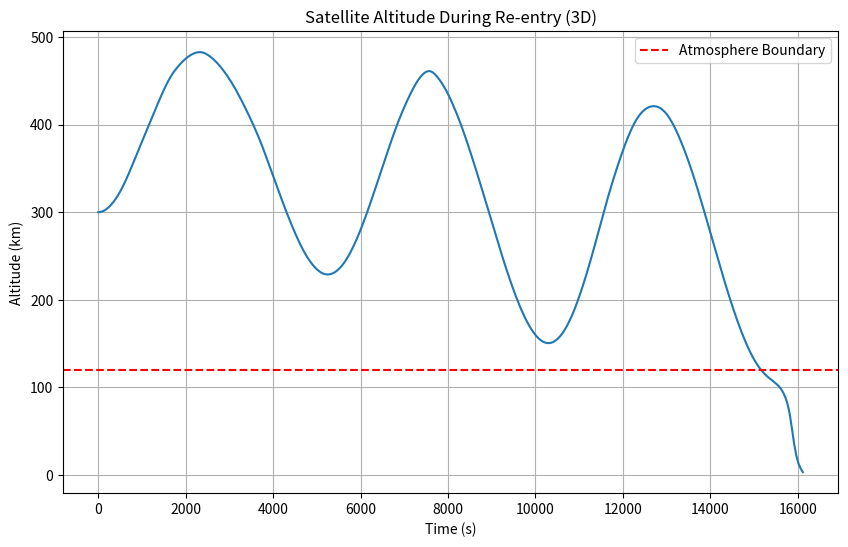
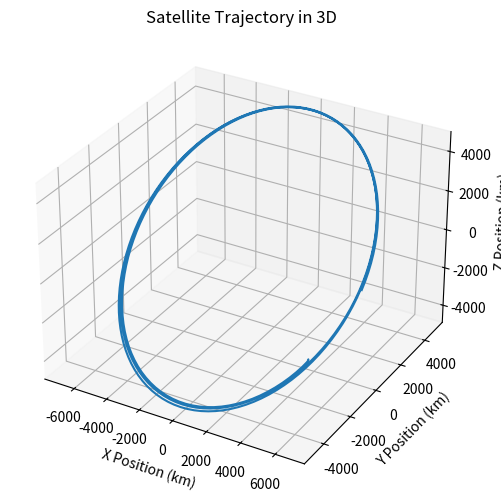

Recreate these plots in Python, in order.
import numpy as np
from scipy.integrate import solve_ivp
import matplotlib.pyplot as plt

np.random.seed(0)

G = 6.67430e-11                             # Gravitational constant (m^3 kg^-1 s^-2)
M_EARTH = 5.972e24                          # Mass of Earth (kg)
EARTH_SEMIMAJOR = 6378137.0                 # Radius of Earth (m)
EARTH_SEMIMINOR = 6356752.314245            # Semi-minor axis of Earth (m)
FLATTENING = 1/298.257223563                # Flattening of Earth (dimensionless)
E_SQUARED = FLATTENING * (2 - FLATTENING)   # Eccentricity squared (dimensionless)
ATMOSPHERE_HEIGHT = 120e3                   # Approximate height of the atmosphere (m)
CD = 2.2                                    # Drag coefficient (dimensionless)
A = 1.0                                     # Cross-sectional area of the satellite (m^2)
M_SAT = 500                                 # Mass of the satellite (kg)
RHO_0 = 1.225                               # Air density at sea level (kg/m^3)
H_SCALE = 8500                              # Scale height of the atmosphere (m)

# Calculates atmospheric density at a given altitude
def atmospheric_density(altitude):
    # White noise as random perturbations of magnitude 0.1*RHO_0
    density = RHO_0 * np.exp(-altitude / H_SCALE)
    white_noise = np.random.normal(0, 0.05* density)
    if altitude > 0:
        return density + white_noise
    else:
        return 0
    
def atmospheric_density_true(altitude):
    return

def curvature_in_prime_vertical(phi):
    return EARTH_SEMIMAJOR / np.sqrt(1 - E_SQUARED * np.sin(phi)**2)

# Returns latitude and height above ellipsoid
# Calculates latitude for the WGS-84 model using Bowring's method
# RESEARCH INTO FERRARI'S METHOD FOR BETTER ACCURACY
import numpy as np

def latitude_iterator_and_height_plot(x, y, z):
    x = np.asarray(x)
    y = np.asarray(y)
    z = np.asarray(z)

    r = np.sqrt(x**2 + y**2)
    phi = np.arctan(z / (r * (1 - E_SQUARED)))
    phi_new = phi + 100  # ensures entry into the loop

    converged = np.zeros_like(phi, dtype=bool)
    max_iter = 100
    iter_count = 0

    while not np.all(converged) and iter_count < max_iter:
        phi[~converged] = phi_new[~converged]
        N = curvature_in_prime_vertical(phi)
        phi_new[~converged] = np.arctan2(z[~converged] + (N[~converged] * E_SQUARED) * np.sin(phi[~converged]),
                                         r[~converged] - (N[~converged] * E_SQUARED) * np.cos(phi[~converged]))
        converged[~converged] = np.abs(phi_new[~converged] - phi[~converged]) <= 1e-9
        iter_count += 1

    phi_final = phi_new
    N_final = curvature_in_prime_vertical(phi_final)
    height = (r / np.cos(phi_final)) - N_final
    height = np.maximum(height, 0)  # ensure non-negative height

    return phi_final, height


def latitude_iterator_and_height(x, y, z):
    r = np.sqrt(x**2 + y**2)
    phi = np.arctan(z / (r * (1 - E_SQUARED)))
    phi_new = phi + 100
    
    while np.abs(phi_new - phi) > 1e-9:
        phi = phi_new
        N = curvature_in_prime_vertical(phi)
        phi_new = np.arctan2(z + (N * E_SQUARED) * np.sin(phi), r - (N * E_SQUARED) * np.cos(phi))
    
    height = (r / np.cos(phi)) - N
    if height < 0:
        height = 0
    
    return phi_new, height

# Calculates the latitude, longitude and altitude of the satellite

# Calculates the Earth's "radius" at the satellite's position
# (Uses the WGS-84 ellipsoid model)
# https://en.wikipedia.org/wiki/World_Geodetic_System#WGS84
def earth_radius_WGS84(latitude):
    numerator = (EARTH_SEMIMAJOR**2 * np.cos(latitude))**2 + (EARTH_SEMIMINOR**2 * np.sin(latitude))**2
    denominator = (EARTH_SEMIMAJOR * np.cos(latitude))**2 + (EARTH_SEMIMINOR * np.sin(latitude))**2
    return np.sqrt(numerator / denominator)

# Calculates the height of the satellite above an elliptical Earth
# Latitude is calculated as an approximation for a non-spherical Earth
def lat_long_height(x, y, z):
    r = np.sqrt(x**2 + y**2 + z**2)
    longitude = np.arctan2(z, np.sqrt(x**2 + y**2))
    latitude, height = latitude_iterator_and_height(x, y, z)
    R_earth = earth_radius_WGS84(latitude)
    height = r - R_earth
    return latitude, longitude, height

def lat_long_height_plot(x, y, z):
    r = np.sqrt(x**2 + y**2 + z**2)
    longitude = np.arctan2(z, np.sqrt(x**2 + y**2))
    latitude, height = latitude_iterator_and_height_plot(x, y, z)
    R_earth = earth_radius_WGS84(latitude)
    height = r - R_earth
    return latitude, longitude, height

# Diff. eqns for satellite motion
def satellite_dynamics(t, y):
    x, y_pos, z, vx, vy, vz = y
    r = np.sqrt(x**2 + y_pos**2 + z**2)
    altitude = lat_long_height(x, y_pos, z)[2]

    # Gravity
    F_gravity = -G * M_EARTH / r**2

    # Drag
    rho = atmospheric_density(altitude)
    v = np.sqrt(vx**2 + vy**2 + vz**2)
    F_drag_x = -0.5 * rho * CD * A * v * vx / M_SAT
    F_drag_y = -0.5 * rho * CD * A * v * vy / M_SAT
    F_drag_z = -0.5 * rho * CD * A * v * vz / M_SAT

    # Acceleration
    ax = F_gravity * (x / r) + F_drag_x
    ay = F_gravity * (y_pos / r) + F_drag_y
    az = F_gravity * (z / r) + F_drag_z

    return [vx, vy, vz, ax, ay, az]

# Stops the simulation when altitude <= 0
def stop_condition(t, y):
    r = np.sqrt(y[0]**2 + y[1]**2 + y[2]**2)
    altitude = lat_long_height(y[0], y[1], y[2])[2]
    return altitude

# Solves diff. eqn system between measurements radar(n) and radar(n+1)
def system_solver(t_span, initial_conditions, t_evals=1000):
    t_eval = np.linspace(t_span[0], t_span[1], t_evals)
    
    stop_condition.terminal = True
    stop_condition.direction = -1
    
    # Solve the system of equations using RK45
    solution = solve_ivp(satellite_dynamics, t_span, initial_conditions, method='RK45', t_eval=t_eval, events=stop_condition)
    return solution

# ----------------------------- TESTING -----------------------------
# Testing the satellite dynamics to make sure it works correctly, just use the above functions to get radar measurements

# Initial conditions
altitude_initial = 300e3
velocity_initial = 7800
x0 = EARTH_SEMIMAJOR + altitude_initial
y0 = 0
z0 = 0
vx0 = 0
vy0 = velocity_initial/np.sqrt(2)
vz0 = velocity_initial/np.sqrt(2)
initial_conditions = [x0, y0, z0, vx0, vy0, vz0]

# Time span
t_span = (0, 50000)
t_eval = np.linspace(t_span[0], t_span[1], 1000)  # Points for evaluation

# Solve differential equations using RK45
solution = system_solver(t_span, initial_conditions, t_evals=1000)

x_vals = solution.y[0]
y_vals = solution.y[1]
z_vals = solution.y[2]
altitudes = lat_long_height_plot(x_vals, y_vals, z_vals)[2]

# Plot results
plt.figure(figsize=(10, 6))
plt.plot(solution.t, altitudes / 1e3)  # Altitude vs. time
plt.axhline(ATMOSPHERE_HEIGHT / 1e3, color='r', linestyle='--', label='Atmosphere Boundary')
plt.title('Satellite Altitude During Re-entry (3D)')
plt.xlabel('Time (s)')
plt.ylabel('Altitude (km)')
plt.legend()
plt.grid()
plt.show()

# 3D plot
fig = plt.figure(figsize=(10, 6))
ax = fig.add_subplot(111, projection='3d')
ax.plot(x_vals / 1e3, y_vals / 1e3, z_vals / 1e3)
ax.set_title('Satellite Trajectory in 3D')
ax.set_xlabel('X Position (km)')
ax.set_ylabel('Y Position (km)')
ax.set_zlabel('Z Position (km)')
plt.show()